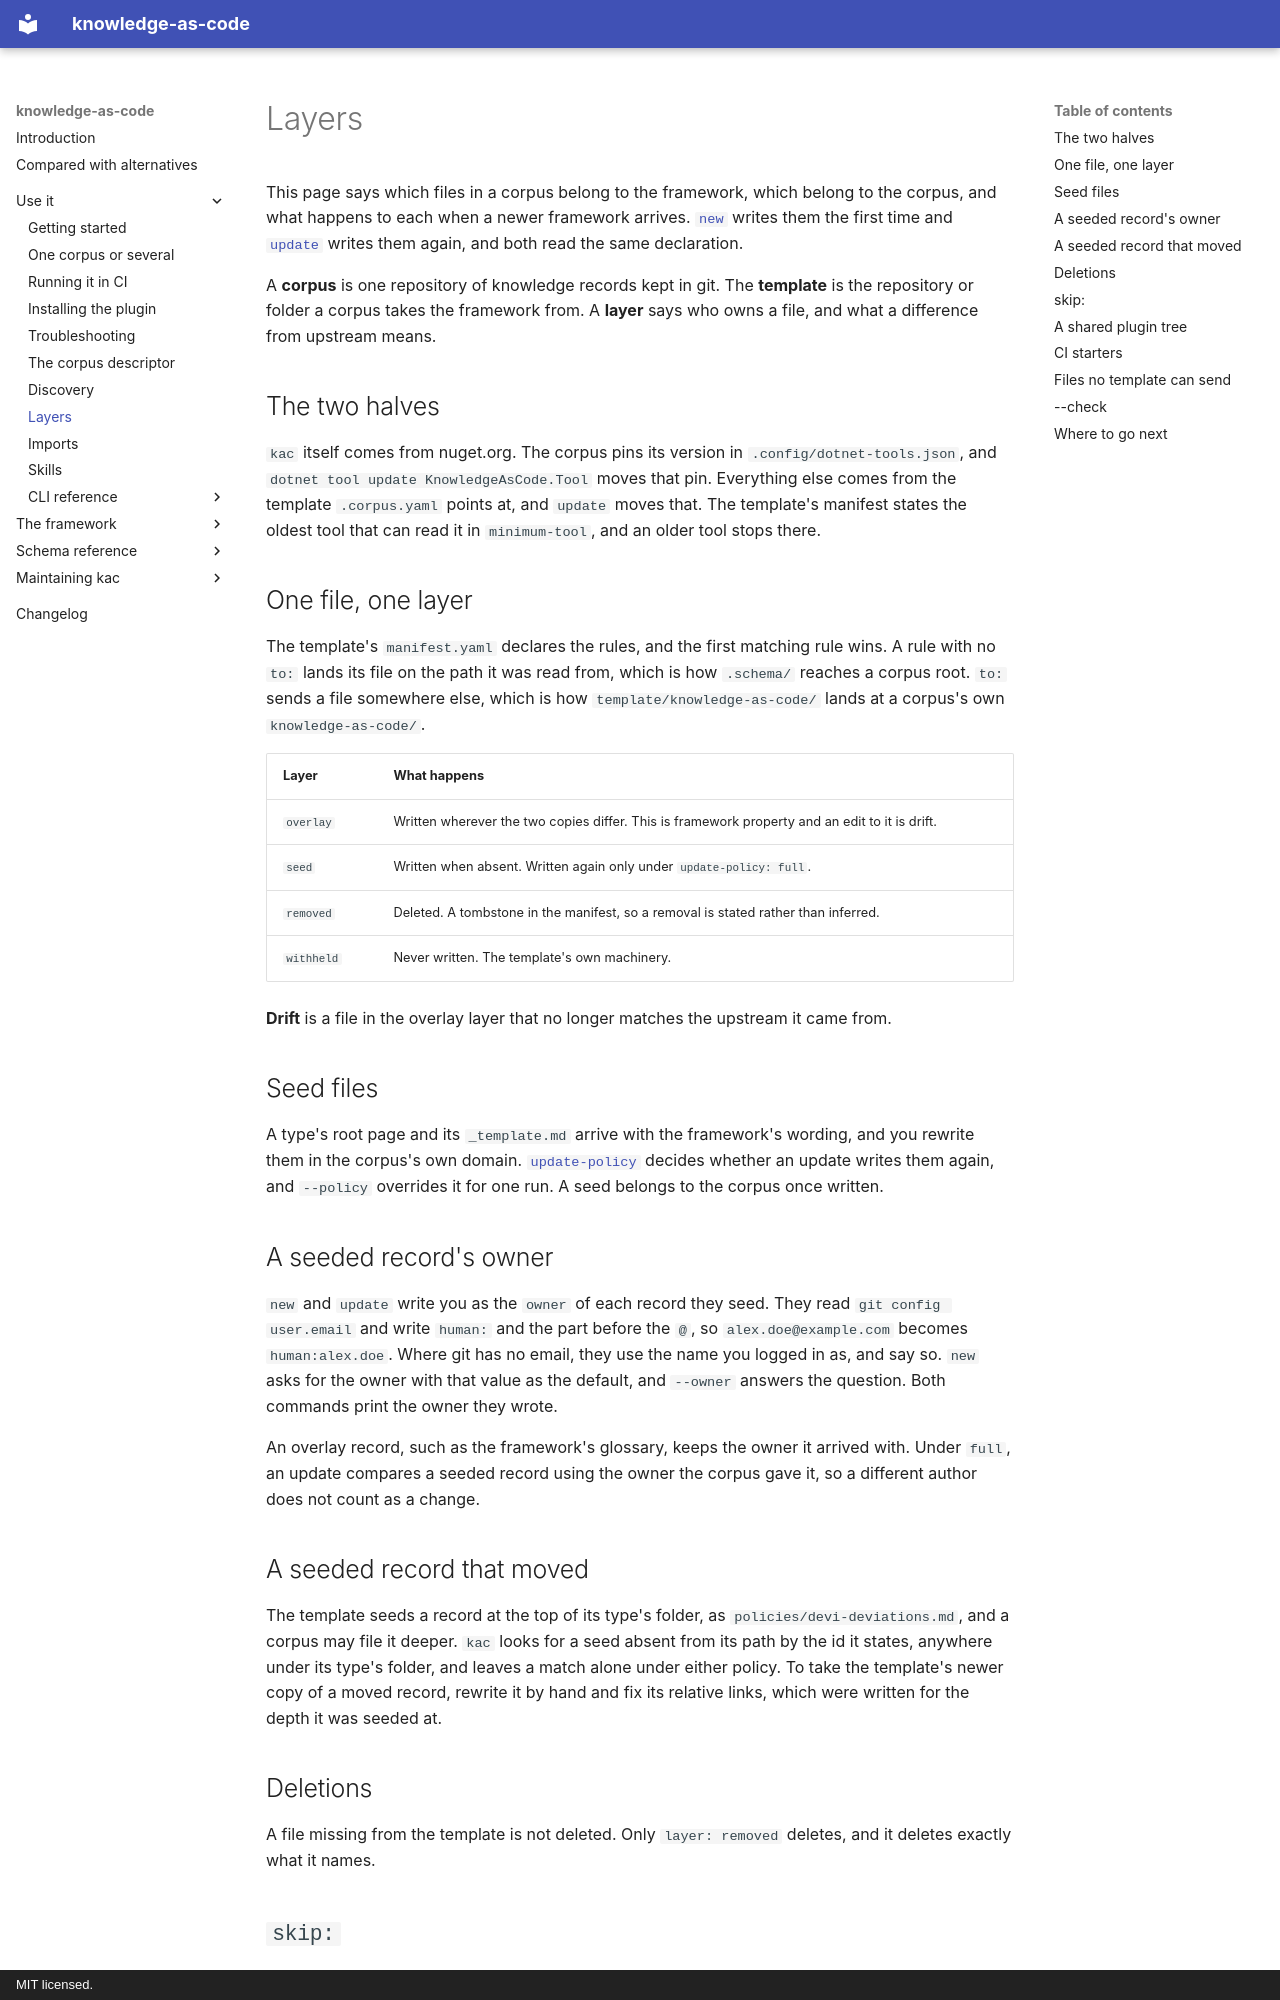

repository: paul80nd/knowledge-as-code · page: use/layers/index.html · generator: mkdocs · copyright: MIT licensed.

# Layers

This page says which files in a corpus belong to the framework, which belong to the corpus, and what happens to each
when a newer framework arrives. [`new`](cli/new.md) writes them the first time and [`update`](cli/update.md) writes
them again, and both read the same declaration.

A **corpus** is one repository of knowledge records kept in git. The **template** is the repository or folder a corpus
takes the framework from. A **layer** says who owns a file, and what a difference from upstream means.

## The two halves

`kac` itself comes from nuget.org. The corpus pins its version in `.config/dotnet-tools.json`, and
`dotnet tool update KnowledgeAsCode.Tool` moves that pin. Everything else comes from the template `.corpus.yaml` points
at, and `update` moves that. The template's manifest states the oldest tool that can read it in `minimum-tool`, and an
older tool stops there.

## One file, one layer

The template's `manifest.yaml` declares the rules, and the first matching rule wins. A rule with no `to:` lands its file
on the path it was read from, which is how `.schema/` reaches a corpus root. `to:` sends a file somewhere else, which is
how `template/knowledge-as-code/` lands at a corpus's own `knowledge-as-code/`.

| Layer      | What happens                                                                                   |
|------------|------------------------------------------------------------------------------------------------|
| `overlay`  | Written wherever the two copies differ. This is framework property and an edit to it is drift. |
| `seed`     | Written when absent. Written again only under `update-policy: full`.                           |
| `removed`  | Deleted. A tombstone in the manifest, so a removal is stated rather than inferred.             |
| `withheld` | Never written. The template's own machinery.                                                   |

**Drift** is a file in the overlay layer that no longer matches the upstream it came from.

## Seed files

A type's root page and its `_template.md` arrive with the framework's wording, and you rewrite them in the corpus's own
domain. [`update-policy`](corpus-descriptor.md#update-policy) decides whether an update writes them again, and
`--policy` overrides it for one run. A seed belongs to the corpus once written.

## A seeded record's owner

`new` and `update` write you as the `owner` of each record they seed. They read `git config user.email` and write
`human:` and the part before the `@`, so `alex.doe@example.com` becomes `human:alex.doe`. Where git has no email, they
use the name you logged in as, and say so. `new` asks for the owner with that value as the default, and `--owner`
answers the question. Both commands print the owner they wrote.

An overlay record, such as the framework's glossary, keeps the owner it arrived with. Under `full`, an update compares
a seeded record using the owner the corpus gave it, so a different author does not count as a change.

## A seeded record that moved

The template seeds a record at the top of its type's folder, as `policies/devi-deviations.md`, and a corpus may file it
deeper. `kac` looks for a seed absent from its path by the id it states, anywhere under its type's folder, and leaves
a match alone under either policy. To take the template's newer copy of a moved record, rewrite it by hand and fix its
relative links, which were written for the depth it was seeded at.
